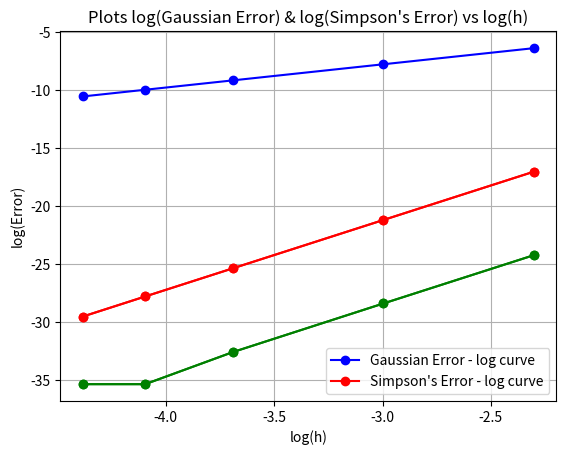

Reproduce this figure in Python.
import math
import numpy as np
import matplotlib.pyplot as plt

def f(x):
    return (4/(x**2 + 1))

#__________________________________________________________________________________________________________________

def trapazoid(n, a, b):
    h = (b - a) / n
    result = f(a) + f(b)
    for i in range(1, n):
        result += 2 * f(a + (i*h))
    result = result * h / 2
    return result

#__________________________________________________________________________________________________________________

def simpson(n, a, b):
    h = (b - a) / n
    result = f(a) + f(b)
    r1 = 0
    r2 = 0
    for i in range(1, n):
        if(i%2 == 0):
            r2 += f(a + (i*h))
        else:
            r1 += f(a + (i*h))
    
    result = (result + (4 * r1 + 2 * r2)) * (h / 3)

    return result

#__________________________________________________________________________________________________________________

def gaussianQuadrature(a, b):
    nodes = [-math.sqrt(3/5), 0, math.sqrt(3/5)]
    weights = [(5/9), (8/9), (5/9)]

    result = 0
    for i in range(3):
        result += weights[i] * f(nodes[i]*(b-a)/2 + (a+b)/2)
    result *= (b-a)/2

    return result

#__________________________________________________________________________________________________________________

def comp_gaussQuadrature(n, a, b):
    intervals = list(np.linspace(a,b,n+1))
    result = 0
    for i in range(n):
        result += gaussianQuadrature(intervals[i], intervals[i+1])
    return result

#__________________________________________________________________________________________________________________

def romberg(a, b, t, type):
    Rs = []
    Es = []
    r = []
    e = []
    exact = math.pi
    
    for i in range(t):
        if type == "trapazoid":
            p = trapazoid((2**i), a, b)
        elif type == "simpson":
            p = simpson((2**i), a, b)
        r.append(p)
        e.append(exact-p)
    Rs.append(r)
    Es.append(e)

    for k in range(t-1):
        r = []
        e = []
        for j in range(1, t-k):
            v = Rs[-1][j] + ((Rs[-1][j] - Rs[-1][j-1])/(4**(k+1) - 1))
            r.append(v)
            e.append(exact-v)

        Rs.append(r)
        Es.append(e)

    return [Rs,Es]

# Q1 __________________________________________________________________________________________________________________
# To print the Romberg table for trapezoidal rule
[Rs, Es] = romberg(0,1,4, "trapazoid")

print("Trapazoid\n")
print("Romberg Table of approximations")
for i in Rs:
    print(i)
print("")
print("Table of error")
for i in Es:
    print(i)

# To print the Romberg table for Simpson's rule
[Rs, Es] = romberg(0,1,4, "simpson")

print("\nSimpson\n")
print("Romberg Table of approximations")
for i in Rs:
    print(i)
print("")
print("Table of error")
for i in Es:
    print(i)

n_lst = [10,20,40,60,80]


# To compare the error and approximation of each rule print

print(" n          trapezoidal              trap_error               simpson               simp_error")
print("====================================================================================================")
for n in n_lst:
    trapAprx = trapazoid(n,0,1)
    simpAprx = simpson(n,0,1)
    exact = math.pi
    print(n," | ", trapAprx," | ", exact-trapAprx, " | ", simpAprx, " | ", exact-simpAprx)

#__________________________________________________________________________________________________________________


# Functions to plot and compare the errors

def comp_error_TrapAndSimpson(n_lst, a, b):
    trapError_arr = []
    simpError_arr = []
    h_arr = []
    for n in n_lst:
        trapAprx = trapazoid(n,a,b)
        simpAprx = simpson(n,a,b)
        exact = math.pi
        trapError_arr.append(math.log(exact-trapAprx))
        simpError_arr.append(math.log(exact-simpAprx))
        _h = (b - a) / n
        h_arr.append(math.log(_h))

    y1 = np.array(trapError_arr)
    y2 = np.array(simpError_arr)
    h = np.array(h_arr)

    plt.plot(h,y1, 'bo-')
    plt.plot(h,y2,'ro-')
    plt.title("Plots log(Trapazoidal Error) & log(Simpson's Error) vs log(h)")
    plt.xlabel("log(h)")
    plt.ylabel("log(Error)")
    plt.legend(["Trapazoidal Error - log curve", "Simpson's Error - log curve"])
    plt.grid()
    plt.show()

comp_error_TrapAndSimpson(n_lst, 0, 1)      #function call

#__________________________________________________________________________________________________________________


def plot_GaussError_vs_h(n_lst, a, b):
    y = []
    h_arr = []
    for n in n_lst:
        gaussAprx = comp_gaussQuadrature(n,a,b)
        exact = math.pi
        _h = (b - a) / n
        h_arr.append(math.log(_h))
        y.append(math.log(exact-gaussAprx))

    plt.plot(np.array(h_arr),np.array(y),'go-')
    plt.title("Plots log(Gaussian Quadrature Error) vs log(h)")
    plt.xlabel("log(h)")
    plt.ylabel("log(Error)")
    plt.grid()
    plt.show()

plot_GaussError_vs_h(n_lst, 0, 1)   #function call

#__________________________________________________________________________________________________________________


def comp_error_GaussAndSimpson(n_lst, a, b):
    gaussError_arr = []
    simpError_arr = []
    h_arr = []
    for n in n_lst:
        gaussAprx = comp_gaussQuadrature(n,a,b)
        simpAprx = simpson(n,a,b)
        exact = math.pi
        gaussError_arr.append(math.log(exact-gaussAprx))
        simpError_arr.append(math.log(exact-simpAprx))
        _h = (b - a) / n
        h_arr.append(math.log(_h))

    y1 = np.array(gaussError_arr)
    y2 = np.array(simpError_arr)
    h = np.array(h_arr)

    plt.plot(h, y1, 'go-')
    plt.plot(h, y2, 'ro-')
    plt.title("Plots log(Gaussian Error) & log(Simpson's Error) vs log(h)")
    plt.xlabel("log(h)")
    plt.ylabel("log(Error)")
    plt.legend(["Gaussian Error - log curve", "Simpson's Error - log curve"])
    plt.grid()
    plt.show()

comp_error_GaussAndSimpson(n_lst, 0, 1)     #function call

#__________________________________________________________________________________________________________________

